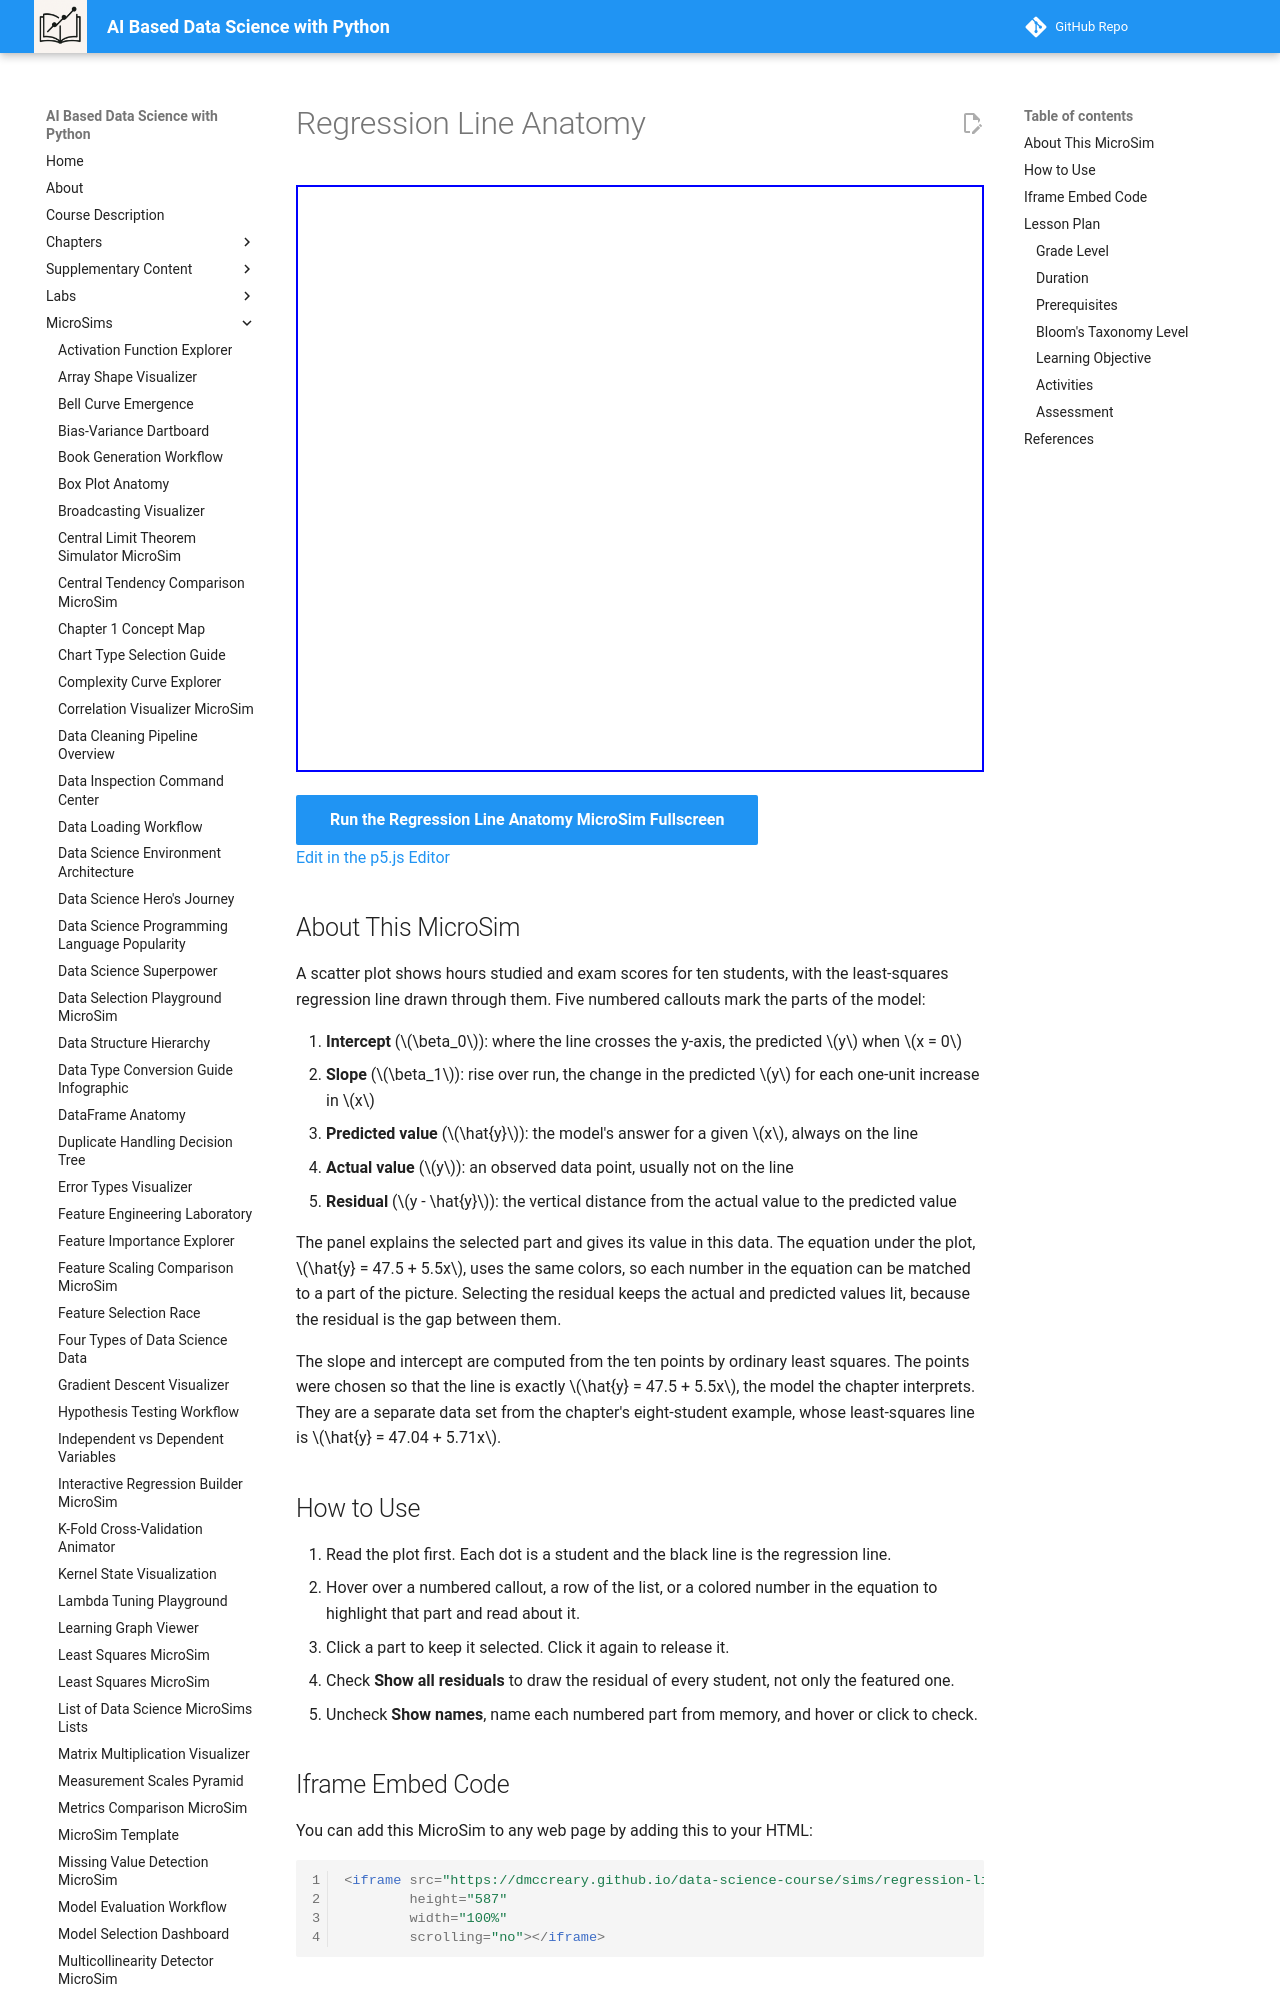

repository: dmccreary/data-science-course · page: sims/regression-line-anatomy/index.html · generator: mkdocs

---
title: Regression Line Anatomy
description: Hover over or click the five numbered parts of a fitted regression line (intercept, slope, predicted value, actual value, and residual) to read what each one means and see its value for ten students.
image: /sims/regression-line-anatomy/regression-line-anatomy.png
og:image: /sims/regression-line-anatomy/regression-line-anatomy.png
twitter:image: /sims/regression-line-anatomy/regression-line-anatomy.png
social:
   cards: false
quality_score: 0
---

# Regression Line Anatomy

<iframe src="main.html" height="587" width="100%" scrolling="no"></iframe>

[Run the Regression Line Anatomy MicroSim Fullscreen](./main.html){ .md-button .md-button--primary }
<br/>
[Edit in the p5.js Editor](https://editor.p5js.org/)

## About This MicroSim

A scatter plot shows hours studied and exam scores for ten students, with the least-squares regression line drawn through them. Five numbered callouts mark the parts of the model:

1. **Intercept** ($\beta_0$): where the line crosses the y-axis, the predicted $y$ when $x = 0$
2. **Slope** ($\beta_1$): rise over run, the change in the predicted $y$ for each one-unit increase in $x$
3. **Predicted value** ($\hat{y}$): the model's answer for a given $x$, always on the line
4. **Actual value** ($y$): an observed data point, usually not on the line
5. **Residual** ($y - \hat{y}$): the vertical distance from the actual value to the predicted value

The panel explains the selected part and gives its value in this data. The equation under the plot, $\hat{y} = 47.5 + 5.5x$, uses the same colors, so each number in the equation can be matched to a part of the picture. Selecting the residual keeps the actual and predicted values lit, because the residual is the gap between them.

The slope and intercept are computed from the ten points by ordinary least squares. The points were chosen so that the line is exactly $\hat{y} = 47.5 + 5.5x$, the model the chapter interprets. They are a separate data set from the chapter's eight-student example, whose least-squares line is $\hat{y} = 47.04 + 5.71x$.
